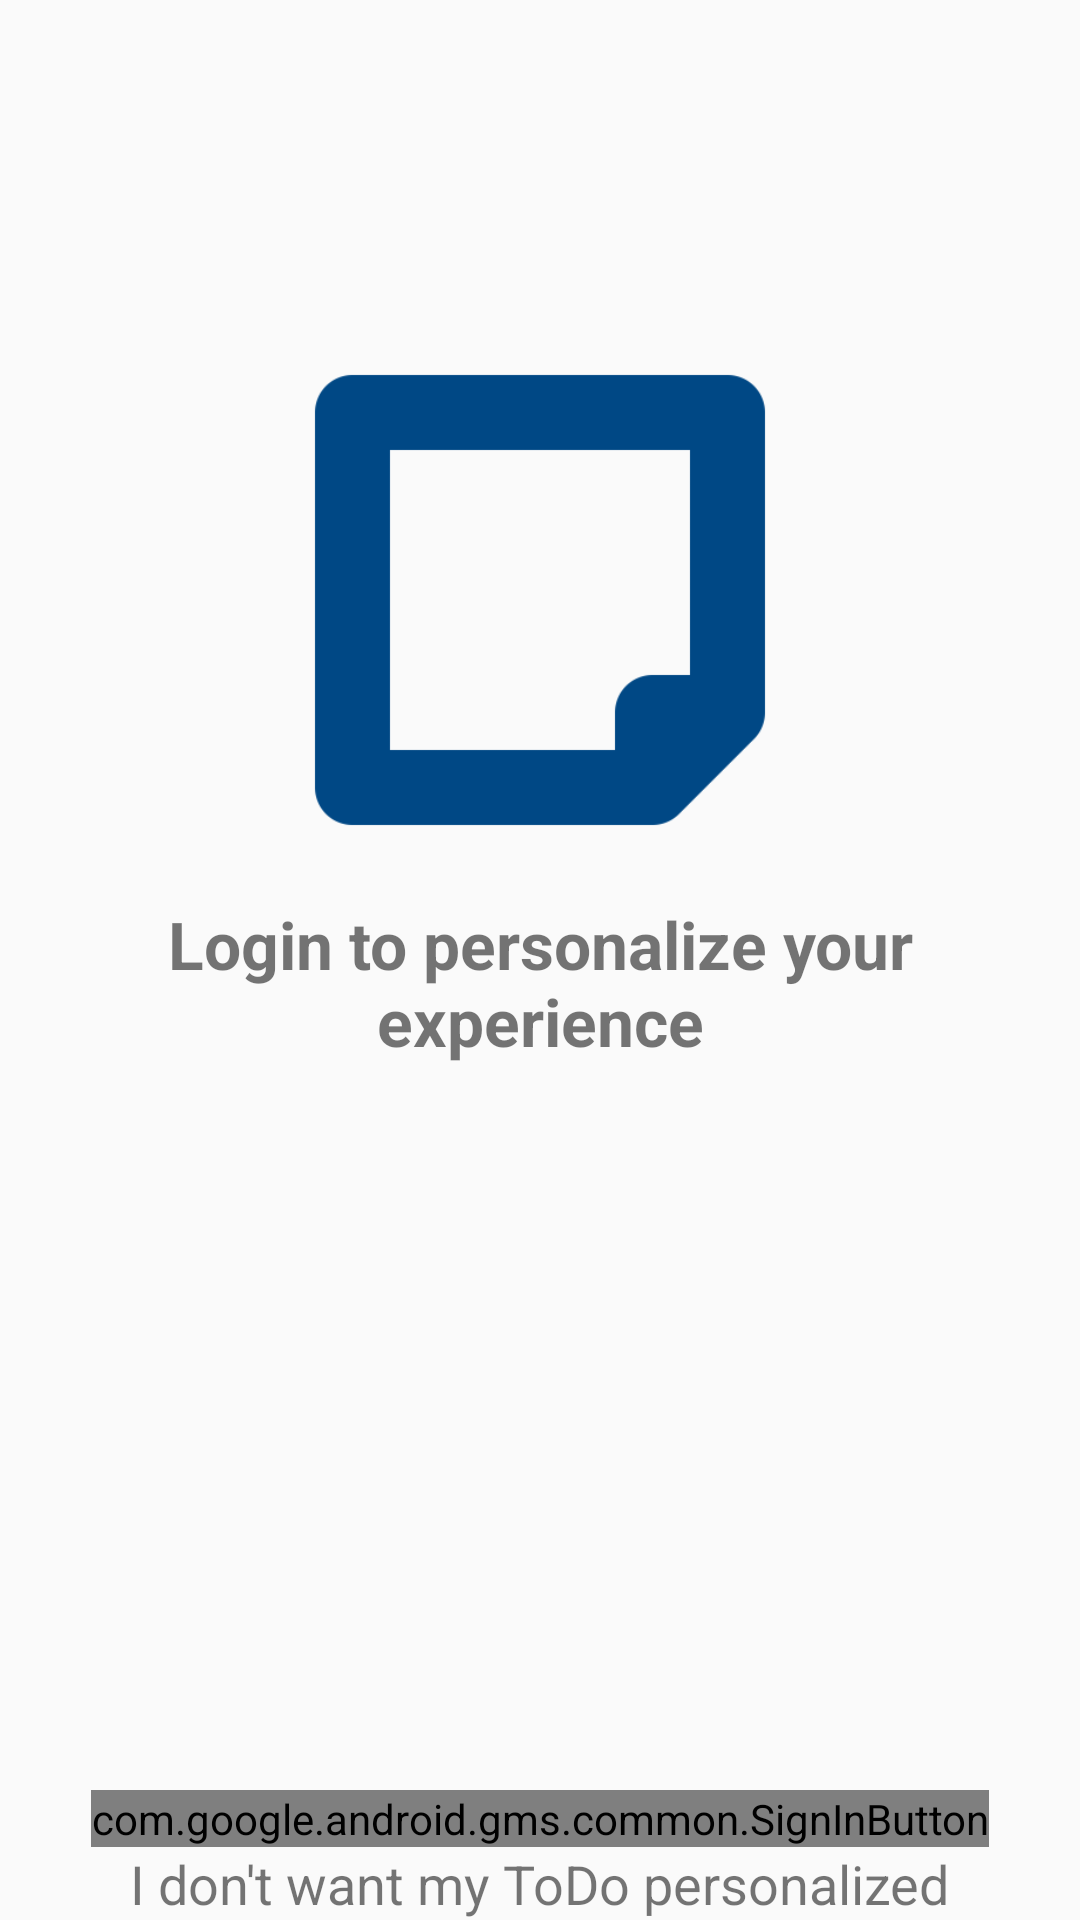

Layout XML and referenced resources for this Android screen:
<!-- AndroidManifest.xml: application theme AppTheme -->
<!-- res/layout/activity_login.xml -->
<?xml version="1.0" encoding="utf-8"?>
<RelativeLayout xmlns:android="http://schemas.android.com/apk/res/android"
    xmlns:app="http://schemas.android.com/apk/res-auto"
    xmlns:tools="http://schemas.android.com/tools"
    android:layout_width="match_parent"
    android:layout_height="match_parent"
    android:orientation="vertical"
    tools:context=".LoginActivity">

    <ImageView
        android:layout_width="200dp"
        android:layout_height="200dp"
        android:id="@+id/logo_iv"
        android:layout_centerHorizontal="true"
        android:src="@drawable/logo"
        android:layout_marginTop="100dp"/>

    <TextView
        android:layout_width="wrap_content"
        android:layout_height="wrap_content"
        android:text="@string/login_to_personalize_your_experience"
        android:textStyle="bold"
        android:textSize="22sp"
        android:layout_marginLeft="@dimen/fab_margin"
        android:layout_marginRight="@dimen/fab_margin"
        android:layout_below="@id/logo_iv"
        android:gravity="center"
        android:layout_centerHorizontal="true"/>

    <com.google.android.gms.common.SignInButton
        android:id="@+id/sign_in_button"
        android:layout_width="wrap_content"
        android:layout_height="wrap_content"
        android:layout_marginLeft="@dimen/fab_margin"
        android:layout_marginRight="@dimen/fab_margin"
        android:layout_above="@id/skip_sign_in_tv"
        android:layout_centerHorizontal="true"/>

    <TextView
        android:layout_width="wrap_content"
        android:layout_height="wrap_content"
        android:id="@+id/skip_sign_in_tv"
        android:textSize="18sp"
        android:layout_margin="@dimen/fab_margin"
        android:paddingBottom="@dimen/fab_margin"
        android:text="@string/i_don_t_want_my_todo_personalized"
        android:layout_alignParentBottom="true"
        android:layout_centerHorizontal="true"/>











</RelativeLayout>
<!-- resources referenced by this layout -->
<resources>
  <!-- drawable logo: png bitmap (drawable, 4015 bytes) -->
  <string name="i_don_t_want_my_todo_personalized">I don\'t want my ToDo personalized</string>
  <string name="login_to_personalize_your_experience">Login to personalize your experience</string>
  <style name="AppTheme" parent="Theme.AppCompat.Light.DarkActionBar">
          
          <item name="colorPrimary">@color/colorPrimary</item>
          <item name="colorPrimaryDark">@color/colorPrimaryDark</item>
          <item name="colorAccent">@color/colorAccent</item>
      </style>
  <color name="colorPrimary">#004885</color>
  <color name="colorPrimaryDark">#002E58</color>
  <color name="colorAccent">#E47A02</color>
</resources>
